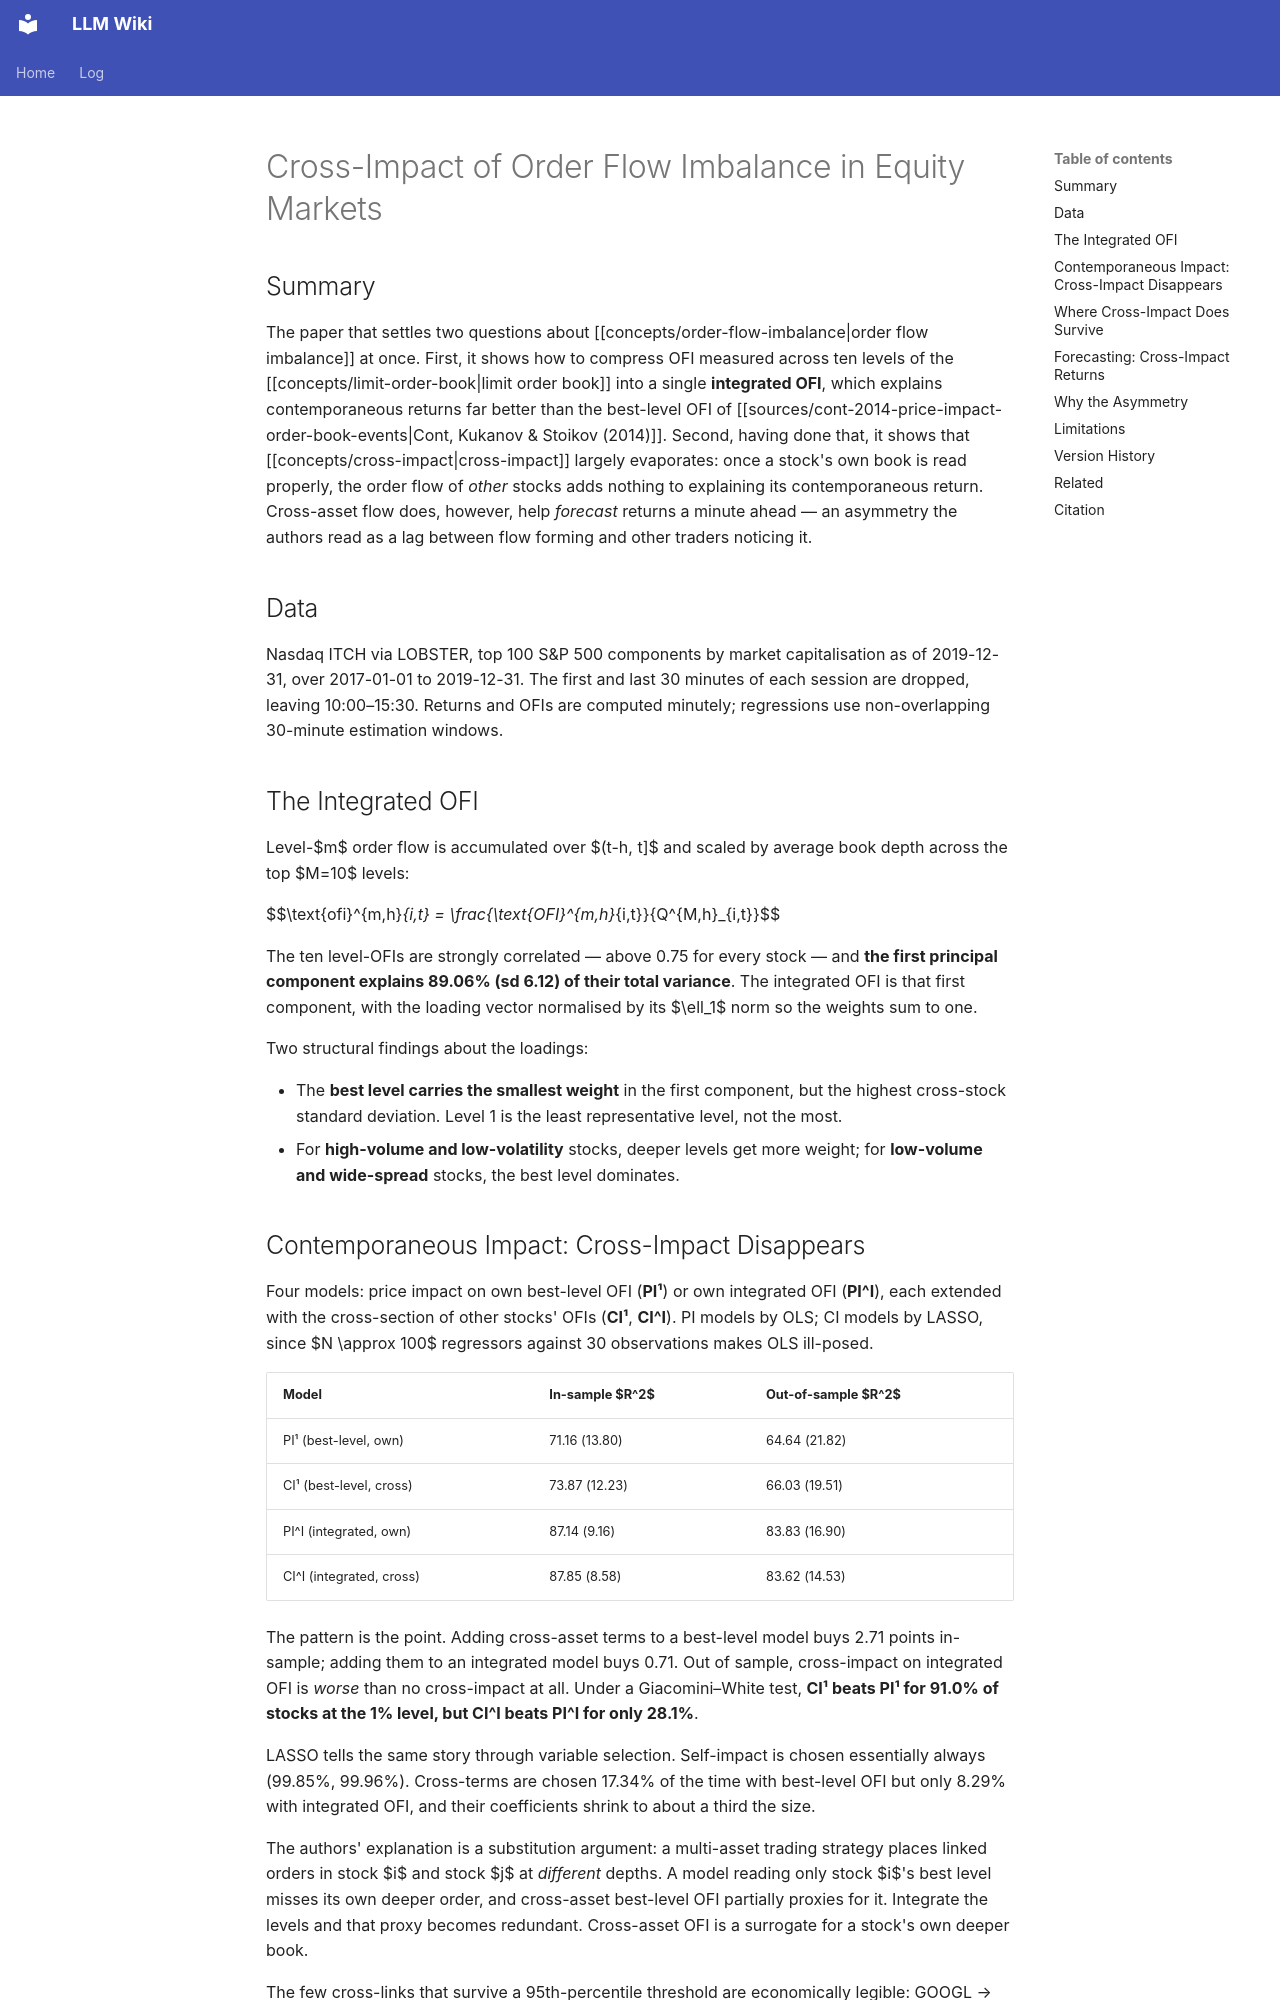

repository: rockandrolla13/LLMWikiGeneration · page: wiki/sources/cont-2023-cross-impact-ofi/index.html · generator: mkdocs

---
authors:
- Rama Cont
- Mihai Cucuringu
- Chao Zhang
content_hash: sha256:cf5abe8677580d7f360ca1fa3b23652d41a86dadfa6ab19c9b5ca47341bd81e7
created: 2026-08-13 00:00:00+00:00
page_id: sources/cont-2023-cross-impact-ofi
page_type: source
related:
- sources/cont-2014-price-impact-order-book-events
- concepts/order-flow-imbalance
- concepts/cross-impact
- concepts/price-impact
- concepts/limit-order-book
- concepts/market-microstructure
- concepts/order-imbalance
- entities/rama-cont
- entities/mihai-cucuringu
- entities/chao-zhang
- sources/xu-2020-mlofi
- sources/sitaru-2023-decomposed-ofi
revision_id: 2
schema_version: 2
source_hash: sha256:c00654ab9950984cd916bd38901dd3c820c38f78e475d5411ae897dc9d84596d
source_path: markdown_output/2112.13213.md
tags:
- order-flow-imbalance
- cross-impact
- price-impact
- limit-order-book
- market-microstructure
- integrated-ofi
- lasso
- equity-markets
title: Cross-Impact of Order Flow Imbalance in Equity Markets
updated: '2026-09-25T21:37:03Z'
uuid: 45c61d03-f04a-5acd-be91-dabce2defe66
year: 2023
---

<!-- AUTHORED REGION START -->
# Cross-Impact of Order Flow Imbalance in Equity Markets

## Summary

The paper that settles two questions about [[concepts/order-flow-imbalance|order flow imbalance]] at once. First, it shows how to compress OFI measured across ten levels of the [[concepts/limit-order-book|limit order book]] into a single **integrated OFI**, which explains contemporaneous returns far better than the best-level OFI of [[sources/cont-2014-price-impact-order-book-events|Cont, Kukanov & Stoikov (2014)]]. Second, having done that, it shows that [[concepts/cross-impact|cross-impact]] largely evaporates: once a stock's own book is read properly, the order flow of *other* stocks adds nothing to explaining its contemporaneous return. Cross-asset flow does, however, help *forecast* returns a minute ahead — an asymmetry the authors read as a lag between flow forming and other traders noticing it.

## Data

Nasdaq ITCH via LOBSTER, top 100 S&P 500 components by market capitalisation as of 2019-12-31, over 2017-01-01 to 2019-12-31. The first and last 30 minutes of each session are dropped, leaving 10:00–15:30. Returns and OFIs are computed minutely; regressions use non-overlapping 30-minute estimation windows.

## The Integrated OFI

Level-$m$ order flow is accumulated over $(t-h, t]$ and scaled by average book depth across the top $M=10$ levels:

$$\text{ofi}^{m,h}_{i,t} = \frac{\text{OFI}^{m,h}_{i,t}}{Q^{M,h}_{i,t}}$$

The ten level-OFIs are strongly correlated — above 0.75 for every stock — and **the first principal component explains 89.06% (sd 6.12) of their total variance**. The integrated OFI is that first component, with the loading vector normalised by its $\ell_1$ norm so the weights sum to one.

Two structural findings about the loadings:

- The **best level carries the smallest weight** in the first component, but the highest cross-stock standard deviation. Level 1 is the least representative level, not the most.
- For **high-volume and low-volatility** stocks, deeper levels get more weight; for **low-volume and wide-spread** stocks, the best level dominates.
